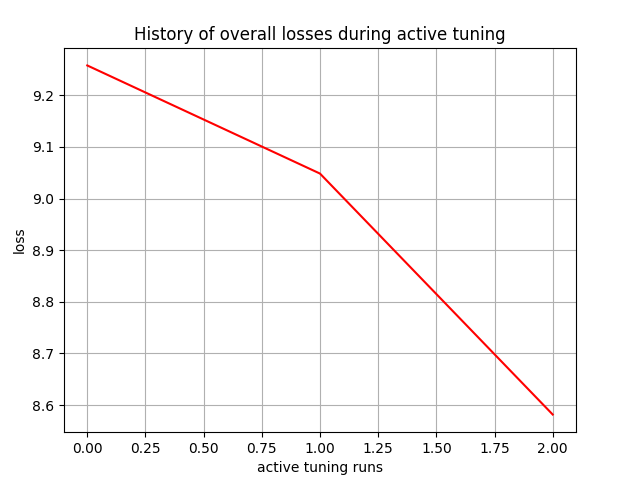

Values plotted in this chart, from the file beside it:
, 0
0, 9.258
1, 9.048
2, 8.582
